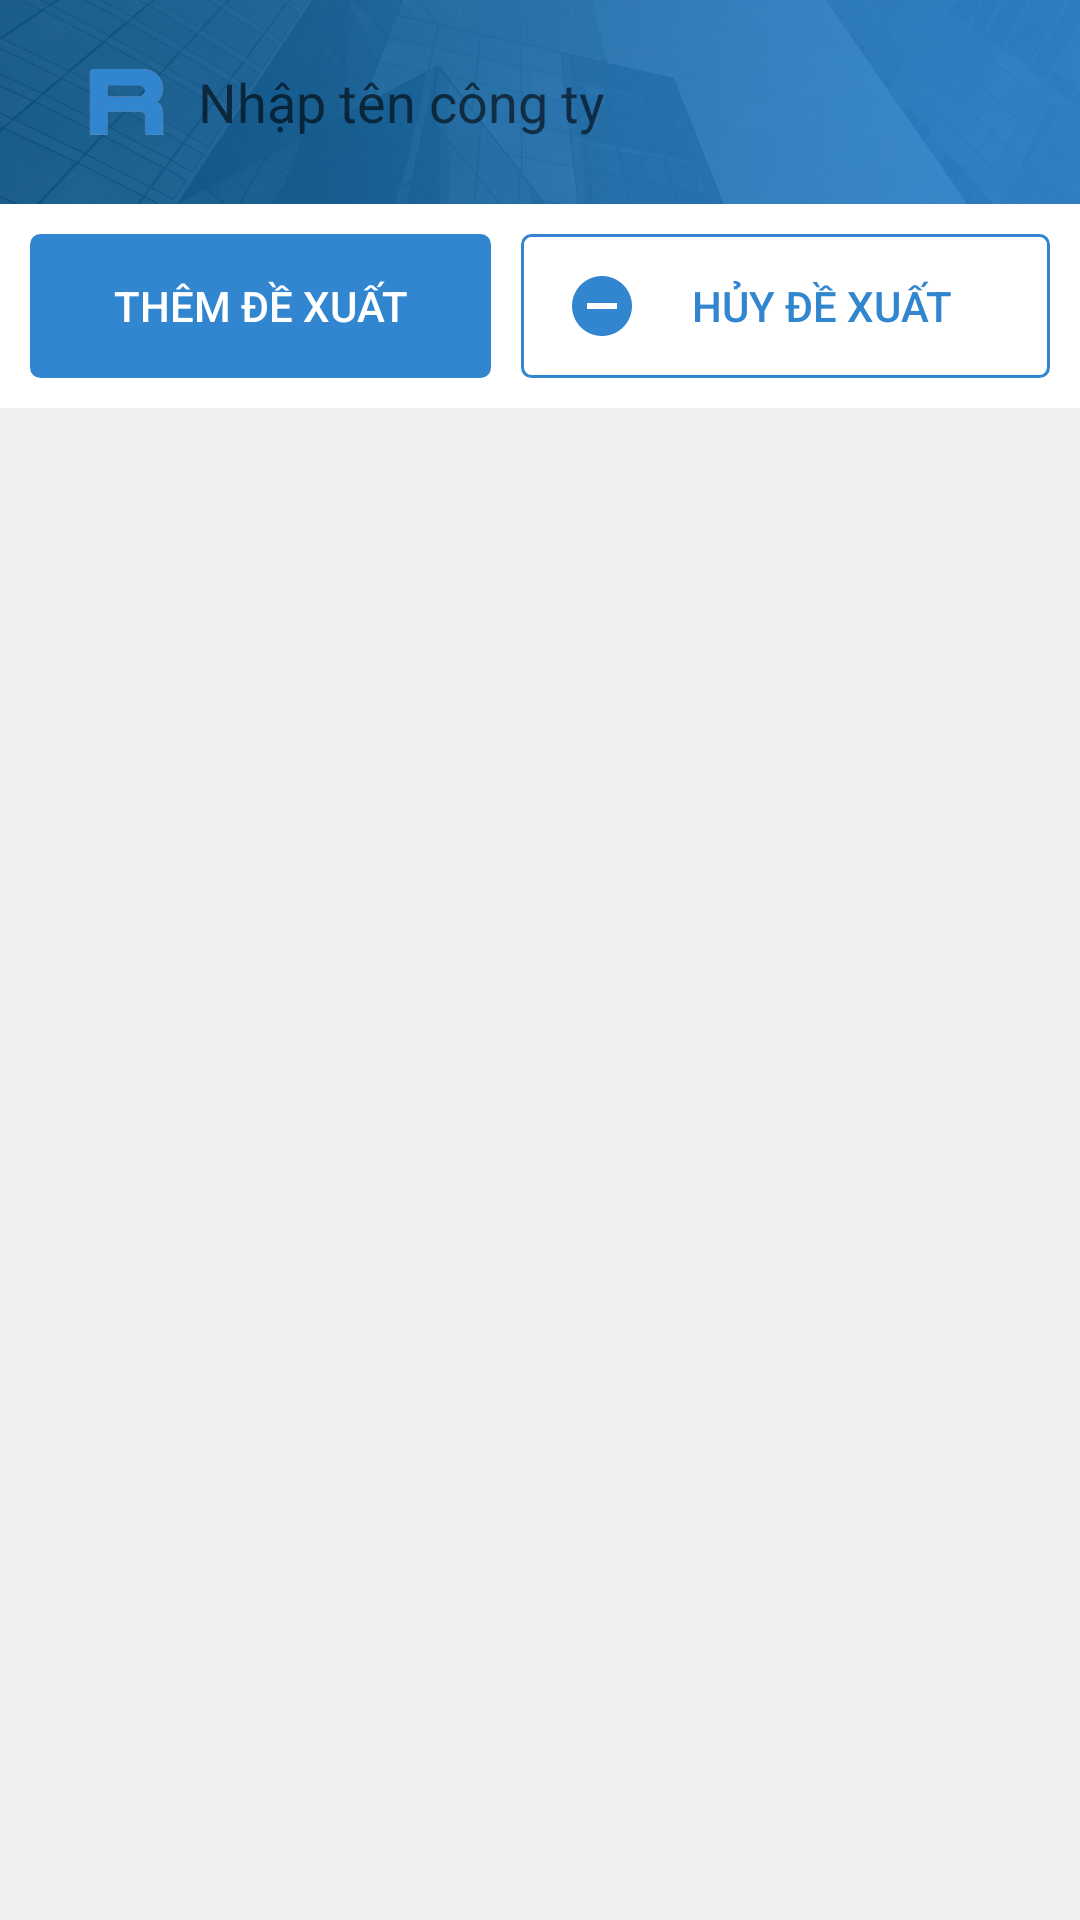

This screen was rendered from an Android layout file. Write that file and the resources it references.
<!-- AndroidManifest.xml: application theme Theme.MyApplication -->
<!-- res/layout/fragment_cong_ty_moi.xml -->
<?xml version="1.0" encoding="utf-8"?>

<LinearLayout xmlns:android="http://schemas.android.com/apk/res/android"
    xmlns:app="http://schemas.android.com/apk/res-auto"
    xmlns:tools="http://schemas.android.com/tools"
    android:id="@+id/layoutTong"
    android:layout_width="match_parent"
    android:layout_height="match_parent"
    android:background="@color/bg_50"
    android:orientation="vertical"
    app:layoutDescription="@xml/fragment_top_cong_ty_scene">

    <androidx.appcompat.widget.Toolbar
        android:layout_weight="0"
        android:layout_width="match_parent"
        android:layout_height="68dp"
        android:background="@drawable/header_2"
        app:contentInsetStart="10dp"
        app:contentInsetEnd="10dp"
        android:paddingVertical="10dp"
        android:id="@+id/tb_NganhNghe">

        <SearchView
            android:id="@+id/sv_TimNganh"
            android:layout_width="match_parent"
            android:layout_height="wrap_content"
            android:background="@drawable/bg_nensearch"
            android:iconifiedByDefault="false"
            android:searchIcon="@drawable/load_logo_search"
            android:queryBackground="@android:color/transparent"
            android:queryHint="Nhập tên công ty">
        </SearchView>

    </androidx.appcompat.widget.Toolbar>

    <LinearLayout
        android:background="@color/white"
        android:weightSum="2"
        android:layout_width="match_parent"
        android:layout_height="wrap_content"
        android:layout_weight="0"
        android:orientation="horizontal">

        <Button
            android:layout_marginTop="10dp"
            android:layout_marginLeft="10dp"
            android:layout_marginBottom="10dp"
            android:layout_marginRight="5dp"
            android:layout_weight="1"
            android:id="@+id/btn_ThemCongTy"
            style="?android:attr/borderlessButtonStyle"
            android:layout_width="wrap_content"
            android:layout_height="wrap_content"
            android:background="@drawable/button_style4"
            android:gravity="center"
            android:drawableLeft="@drawable/ic_add"
            android:paddingHorizontal="10dp"
            android:text="THÊM ĐỀ XUẤT"
            android:textColor="@color/white" />

        <Button
            android:layout_marginTop="10dp"
            android:layout_marginRight="10dp"
            android:layout_marginBottom="10dp"
            android:layout_marginLeft="5dp"
            android:layout_weight="1"
            android:id="@+id/btn_XoaCongTy"
            style="?android:attr/borderlessButtonStyle"
            android:drawableLeft="@drawable/ic_remove"
            android:layout_width="wrap_content"
            android:layout_height="wrap_content"
            android:background="@drawable/button_style5"
            android:gravity="center"
            android:paddingHorizontal="15dp"
            android:text="HỦY ĐỀ XUẤT"
            android:textColor="@color/green_blue" />

    </LinearLayout>

    <ListView
        android:scrollbars="none"
        android:listSelector="@android:color/transparent"
        android:id="@+id/lv_CongTyMoi"
        android:layout_width="match_parent"
        android:layout_height="match_parent"
        android:divider="#F8F8F8"
        android:paddingVertical="5dp">

    </ListView>

</LinearLayout>
<!-- resources referenced by this layout -->
<resources>
  <color name="bg_50">#EFEFEF</color>
  <color name="green_blue">#3186CF</color>
  <color name="white">#FFFFFFFF</color>
  <!-- drawable button_style4 (drawable) -->
  <?xml version="1.0" encoding="utf-8"?>
  
  <ripple xmlns:android="http://schemas.android.com/apk/res/android"
      android:color="@color/dark_blue">
      <item android:state_pressed="false">
          <shape>
              <solid
                  android:color="@color/green_blue"
                  >
              </solid>
              <stroke
                  android:width="1dp"
                  android:color="@color/green_blue" >
              </stroke>
              <corners
                  android:radius="3dp" >
              </corners>
          </shape>
      </item>
  </ripple>
  <!-- drawable button_style5 (drawable) -->
  <?xml version="1.0" encoding="utf-8"?>
  
  <ripple xmlns:android="http://schemas.android.com/apk/res/android"
      android:color="#CCCCCC">
      <item android:state_pressed="false">
          <shape>
              <solid
                  android:color="#FFFFFF"
                  >
              </solid>
              <stroke
                  android:width="1dp"
                  android:color="@color/green_blue" >
              </stroke>
              <corners
                  android:radius="3dp" >
              </corners>
          </shape>
      </item>
  </ripple>
  <!-- drawable header_2: jpg bitmap (drawable, 80212 bytes) -->
  <!-- drawable ic_remove (drawable) -->
  <vector xmlns:android="http://schemas.android.com/apk/res/android"
      android:width="24dp"
      android:height="24dp"
      android:viewportWidth="24"
      android:viewportHeight="24"
      android:tint="@color/green_blue">
    <path
        android:fillColor="@color/green_blue"
        android:pathData="M12,2C6.48,2 2,6.48 2,12s4.48,10 10,10 10,-4.48 10,-10S17.52,2 12,2zM17,13L7,13v-2h10v2z"/>
  </vector>
  <!-- drawable load_logo_search: png bitmap (drawable, 3921 bytes) -->
  <style name="Theme.MyApplication" parent="Theme.AppCompat.DayNight.NoActionBar">
          
          <item name="colorPrimary">@color/status</item>
          <item name="colorPrimaryVariant">@color/status</item>
          <item name="colorOnPrimary">@color/white</item>
          
          <item name="colorSecondary">@color/teal_200</item>
          <item name="colorSecondaryVariant">@color/teal_700</item>
          <item name="colorOnSecondary">@color/black</item>
          
          <item name="android:statusBarColor" tools:targetApi="l">?attr/colorPrimaryVariant</item>
          
      </style>
  <color name="dark_blue">#0D5687</color>
  <color name="status">#16386C</color>
  <color name="teal_200">#FF03DAC5</color>
  <color name="teal_700">#FF018786</color>
  <color name="black">#FF000000</color>
</resources>
